Labelled photos from "processed", an image-classification folder in pluto311207/Smart_Trash_Bin_AI-AIvsArduino-. The possible labels are: metal, paper, plastic.

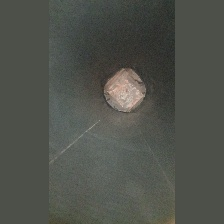
Label: plastic

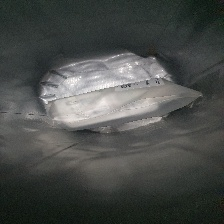
Label: plastic

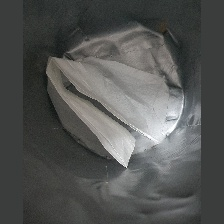
Label: paper

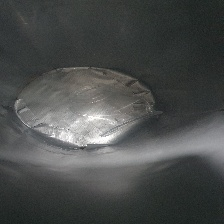
Label: plastic

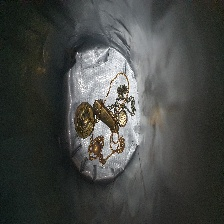
Label: metal

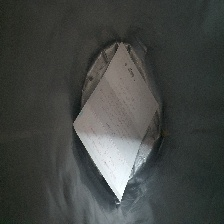
Label: paper
